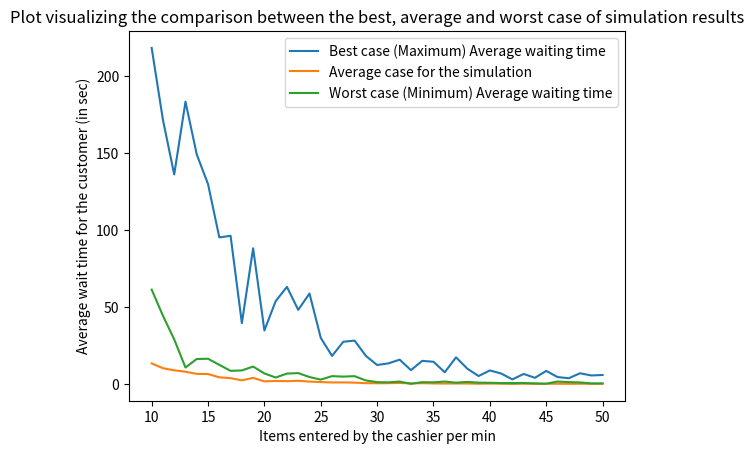

Python code for this plot:
import random
import matplotlib
import matplotlib.pyplot as plt
import math


class Queue:
    def __init__(self):
        """ create an empty queue """
        self.items = []

    def isEmpty(self):
        '''Check if there is passengers in the current waiting queue'''
        return self.items == []

    def enqueue(self, item):
        ''' add new passenger to the end of queue'''
        self.items.insert(0, item)

    def dequeue(self):
        '''remove the passenger from the beginning of the queue'''
        return self.items.pop()

    def size(self):
        '''return the number of items in the queue'''
        return len(self.items)


class Customers_to_be_Served:
    def __init__(self, time):
        '''
        :param time: Customer arrival time
        >>> arrival=Customers_to_be_Served(5)
        >>> arrival.waitTime(10)
        5
        '''
        self.Customer_arrival_time = time
        self.item = random.randrange(1,
                                     11)  # generates a random number between 1 and 10 (customer can order between 1 to 10 items)

    def getTime(self):
        '''returns customer arrival time'''
        return self.Customer_arrival_time

    def getItem(self):
        '''returns the number of items ordered depending on the random number generated'''
        return self.item

    def waitTime(self, Serve_Time):
        '''
        :param Serve_Time: When customer is at the counter for being served
        :return: Total waiting time for that customer

        '''

        return Serve_Time - self.Customer_arrival_time


class Cashier_serving_Customer:
    def __init__(self, itemspm):
        '''

        :param itemspm:Items entered by the cashier per minute
        '''

        self.rate = itemspm  # serving rate(items entered by the cashier per min)
        self.currentCustomer = None
        self.timeRemaining = 0

    def setIdle(self):
        if self.currentCustomer != None:
            self.timeRemaining = self.timeRemaining - 1  # if the customer at the counter takes one second to leave the counter  subtract that 1 second)
            if self.timeRemaining <= 0:  # At this point the customer has been served and the cashier is ready to serve other customer.
                self.currentCustomer = None

    def busy(self):
        '''Returns a boolean True if there is a customer at the counter and cashier is busy with him/her.'''
        if self.currentCustomer != None:
            return True
        else:
            return False

    def Next(self, newCustomer):
        '''
        :param newCustomer: New customer at the counter
        :return: Returns the serving time of the new customer at the counter depending on the number of items ordered

        '''
        self.currentCustomer = newCustomer
        self.timeRemaining = newCustomer.getItem() * 60 / self.rate


def new_Customer():
    '''Generates a random number between 1 and 20 and store it in variable Cust. When the random number generated is 20 that means a customer has arrived
     at the restaurant and can either be in the queue or at the counter (if cashier is not busy).
    The function thus returns a boolean True upon customer's arrival.'''
    Cust = random.randrange(1, 21)
    if Cust == 20:
        return True
    else:
        return False


def simulation(numSec, itemsPermin):
    '''

    :param numSec: Time frame considered for simulation (can be anything)
    :param itemsPermin: Items entered by the cashier per min
    :return: average waiting time and the number of customers
    '''
    restCashier = Cashier_serving_Customer(itemsPermin)  # creating object of class Cashier_serving_Customer
    waitingTimes = []  # list for storing wait time of each customer
    q = Queue()

    for currentSec in range(numSec):
        # When the customer has arrived at the restaurant and is pushed into the queue
        if new_Customer():
            serving = Customers_to_be_Served(currentSec)
            q.enqueue(serving)
        # When the customer at the counter has been served
        if (not restCashier.busy()) and (not q.isEmpty()):
            nextCust = q.dequeue()
            waitingTimes.append(nextCust.waitTime(
                currentSec))  # calculates the wait time for each customer and appends it to the list of waitingTimes
            restCashier.Next(nextCust)  # calculates the time that the current customer is taking at the counter
        restCashier.setIdle()  # current customer has now left and the cashier is available to serve the next customer

    averageWaitingTime = sum(waitingTimes) / len(waitingTimes)  ##calculates average waiting time

    return averageWaitingTime


def main():
    '''
    taking a fixed time frame of 600 seconds to visualize simulation
    results within this time frame by changing the number of items entered by the cashier (per min).
    '''
    time_frame = 600
    '''storing the outputs in order to make the plot'''
    maxTime = [] #stores the maximum average waiting time among all 10 simulations for each case[items per min in (10,11,12,.....till 50)]
    minTime = [] #stores the minimum average waiting time among all 10 simulations for each case[items per min in (10,11,12,.....till 50)]
    avgTime = [] #stores the average for each case[items per min in (10,11,12,.....till 50)]

    for itemsPerMinute in range(10, 51, 1): #taking items per min in range 10 through 50
        maxWaitTime = 0
        minWaitTime = math.inf
        totalWaitTime = 0
        for i in range(10):
            '''
            running 10 simulations each time (for different number of items per min) and calculating the best, average and the worst case 
            among those 10 simulations everytime.
            '''
            waitingTime = simulation(time_frame, itemsPerMinute)
            maxWaitTime = max(maxWaitTime, waitingTime)
            minWaitTime = min(minWaitTime, waitingTime)
            totalWaitTime += waitingTime
        maxTime.append(maxWaitTime)
        minTime.append(minWaitTime)
        avgTime.append(totalWaitTime / 100)
        print("On running 10 simulations for time frame of 600 seconds and %d items per min (entered by the cashier):" % (itemsPerMinute))
        print("The maximum, minimum and the average case among those 10 simulation outputs are:")
        print("Maximum Average Waiting Time for the customer (in seconds) : %3.2f" % maxWaitTime)
        print("Minimum Average Waiting Time for the customer (in seconds)  : %10.10f " % minWaitTime)
        print("Average of all the outputs from 10 simulations (in seconds) : %3.2f" % (totalWaitTime / 10))
        print("\n")

    #Plot to see the difference in the results of the simulation clearly
    plt.plot(range(10, 51, 1), maxTime, label='Best case (Maximum) Average waiting time')
    plt.plot(range(10, 51, 1), avgTime, label='Average case for the simulation')
    plt.plot(range(10, 51, 1), minTime, label='Worst case (Minimum) Average waiting time')

    plt.legend(loc='upper right')
    #Plot labeling
    plt.xlabel('Items entered by the cashier per min')
    plt.ylabel('Average wait time for the customer (in sec)')
    plt.title("Plot visualizing the comparison between the best, average and worst case of simulation results")
    plt.show()

    # So, the result of this simulation rejects the null hypothesis in favour of alternate hypothesis.

if __name__ == "__main__":
    main()